Labelled photos from "images", an image-classification folder in shabazpatel/wbc-classification. The possible labels are: eosinophil, lymphocyte, monocyte, neutrophil.

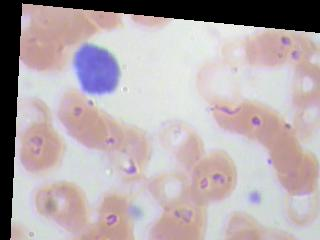
Label: lymphocyte

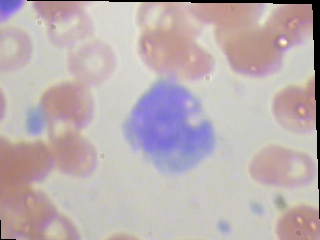
Label: monocyte

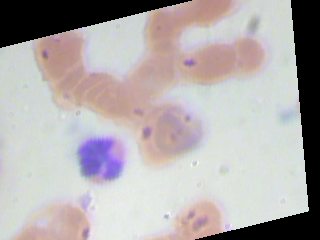
Label: neutrophil

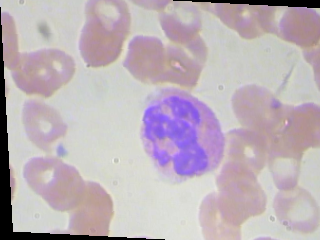
Label: eosinophil

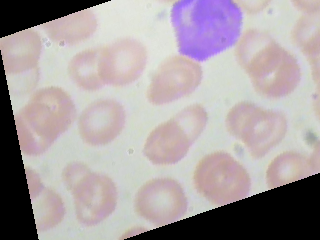
Label: lymphocyte

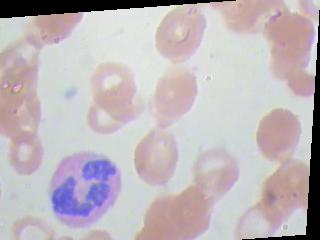
Label: eosinophil
